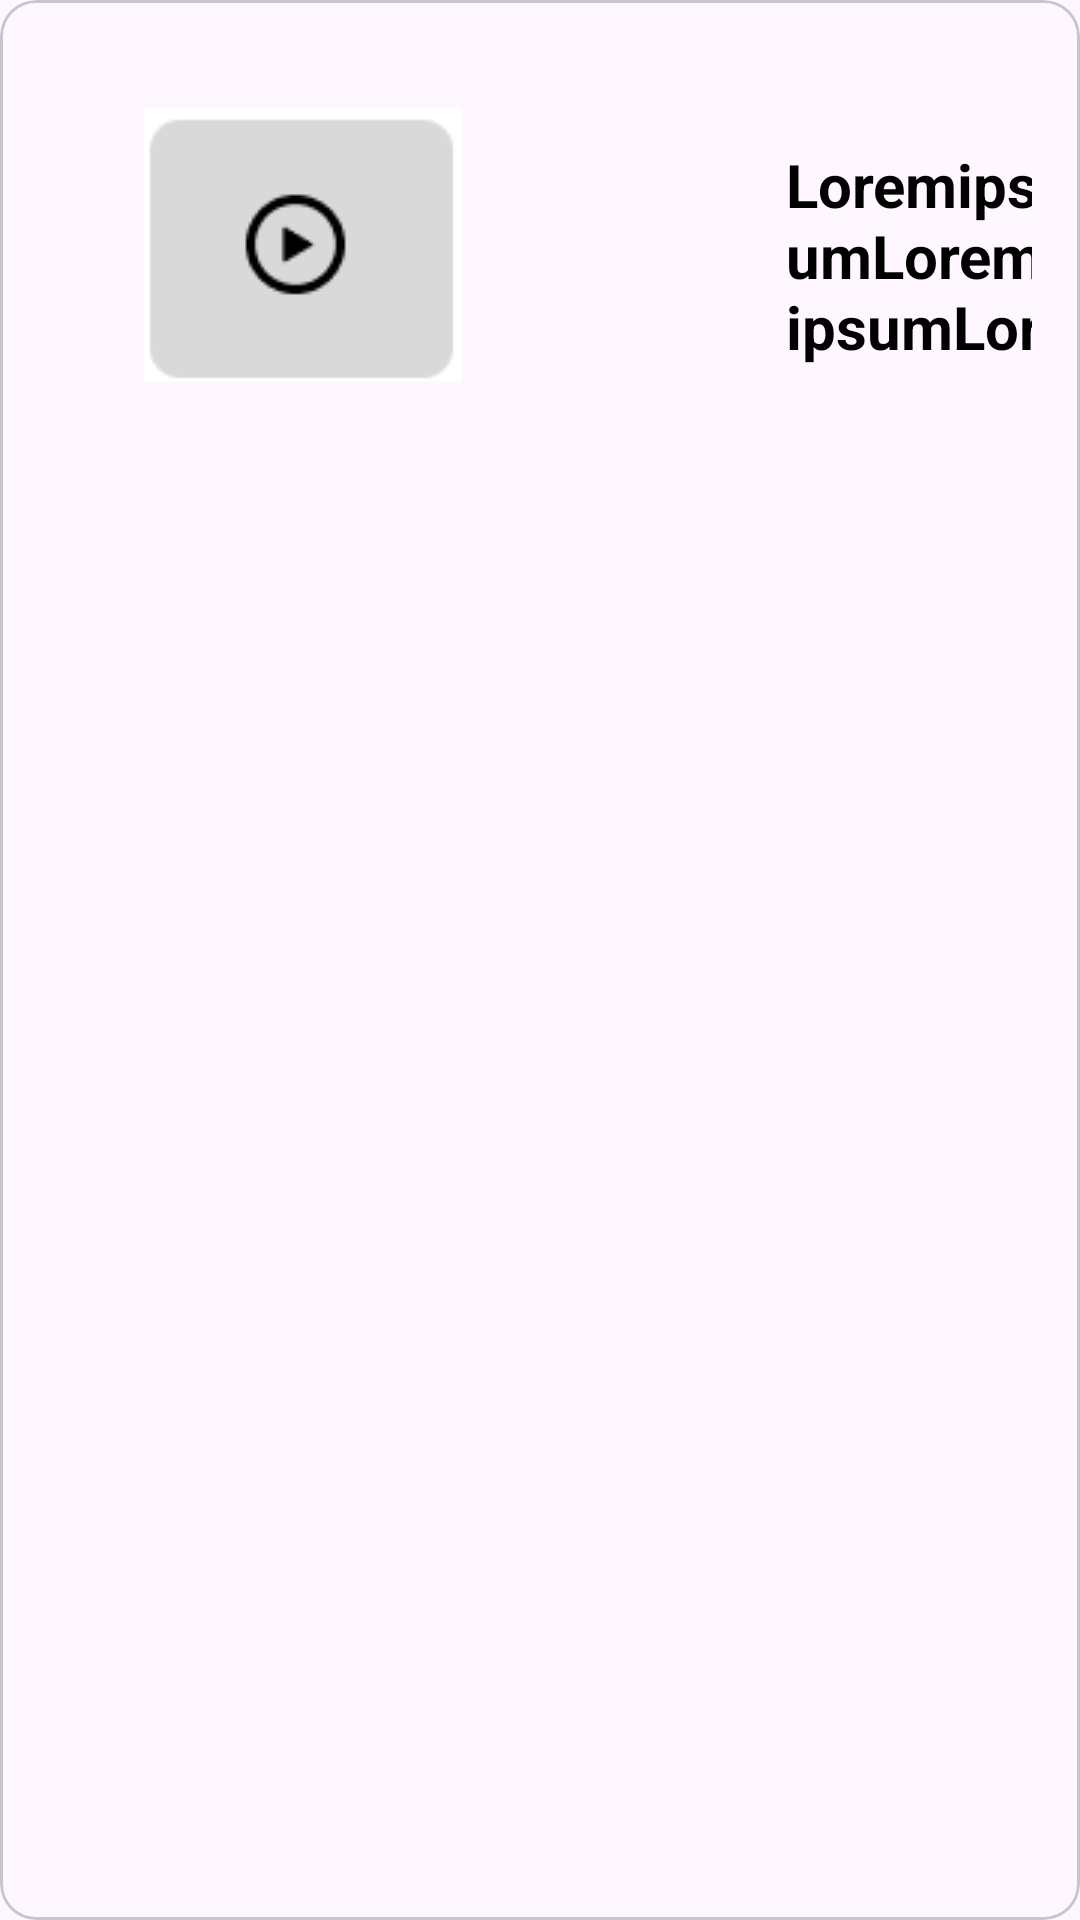

Produce the Android XML layout that renders to this screen, including the resource entries it uses.
<!-- AndroidManifest.xml: application theme Theme.EdukeriMobileApp -->
<!-- res/layout/content_list.xml -->
<?xml version="1.0" encoding="utf-8"?>
<com.google.android.material.card.MaterialCardView xmlns:android="http://schemas.android.com/apk/res/android"
    xmlns:app="http://schemas.android.com/apk/res-auto"
    xmlns:tools="http://schemas.android.com/tools"
    android:layout_width="match_parent"
    android:layout_height="match_parent">

    <androidx.constraintlayout.widget.ConstraintLayout
        android:layout_width="match_parent"
        android:layout_height="match_parent"
        android:layout_marginStart="16dp"
        android:layout_marginEnd="16dp"
        android:layout_marginBottom="16dp"
        app:cardCornerRadius="8dp"
        app:cardElevation="8dp">

        <TextView
            android:id="@+id/tvLevel"
            android:layout_width="143dp"
            android:layout_height="79dp"
            android:textStyle="bold"
            android:textSize="20dp"
            android:textColor="@color/black"
            android:layout_marginStart="108dp"
            android:text="LoremipsumLorem ipsumLorem "
            app:layout_constraintBottom_toBottomOf="@+id/ivLevel"
            app:layout_constraintStart_toEndOf="@+id/ivLevel"
            app:layout_constraintTop_toTopOf="@+id/ivLevel"
            app:layout_constraintVertical_bias="1.0" />

        <ImageView
            android:id="@+id/ivLevel"
            android:layout_width="wrap_content"
            android:layout_height="wrap_content"
            android:layout_marginStart="32dp"
            android:layout_marginTop="36dp"
            app:layout_constraintEnd_toStartOf="@+id/tvLevel"
            app:layout_constraintStart_toStartOf="parent"
            app:layout_constraintTop_toTopOf="parent"
            app:srcCompat="@drawable/play" />
    </androidx.constraintlayout.widget.ConstraintLayout>
</com.google.android.material.card.MaterialCardView>
<!-- resources referenced by this layout -->
<resources>
  <!-- drawable play: png bitmap (drawable, 1601 bytes) -->
  <style name="Theme.EdukeriMobileApp" parent="Base.Theme.EdukeriMobileApp" />
  <style name="Base.Theme.EdukeriMobileApp" parent="Theme.Material3.DayNight.NoActionBar">
          
          
      </style>
  <!-- not gathered from this repository: default colours our renderer supplied (Android Studio template values) -->
  <color name="black">#FF000000</color>
</resources>
